3-way image classification set "dataset_stratified_split" from GitHub (T3rrybl3/peach-onion-classifier); label vocabulary: brown onion, purple onion, peach.

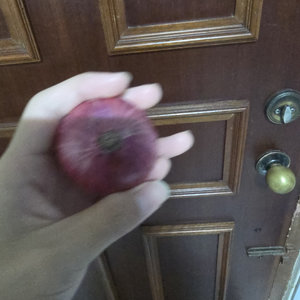
Label: purple onion

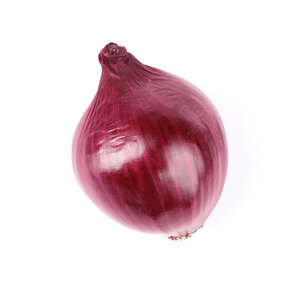
Label: purple onion

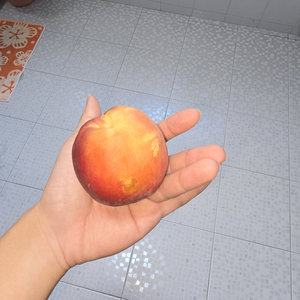
Label: peach

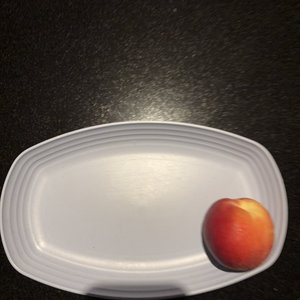
Label: peach

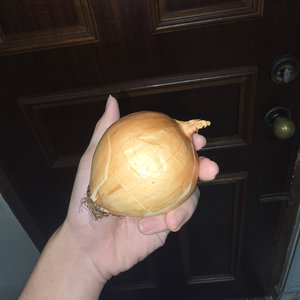
Label: brown onion

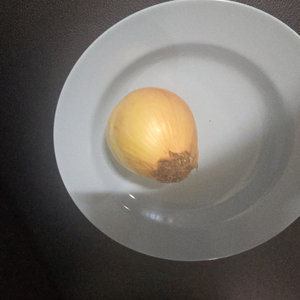
Label: brown onion
